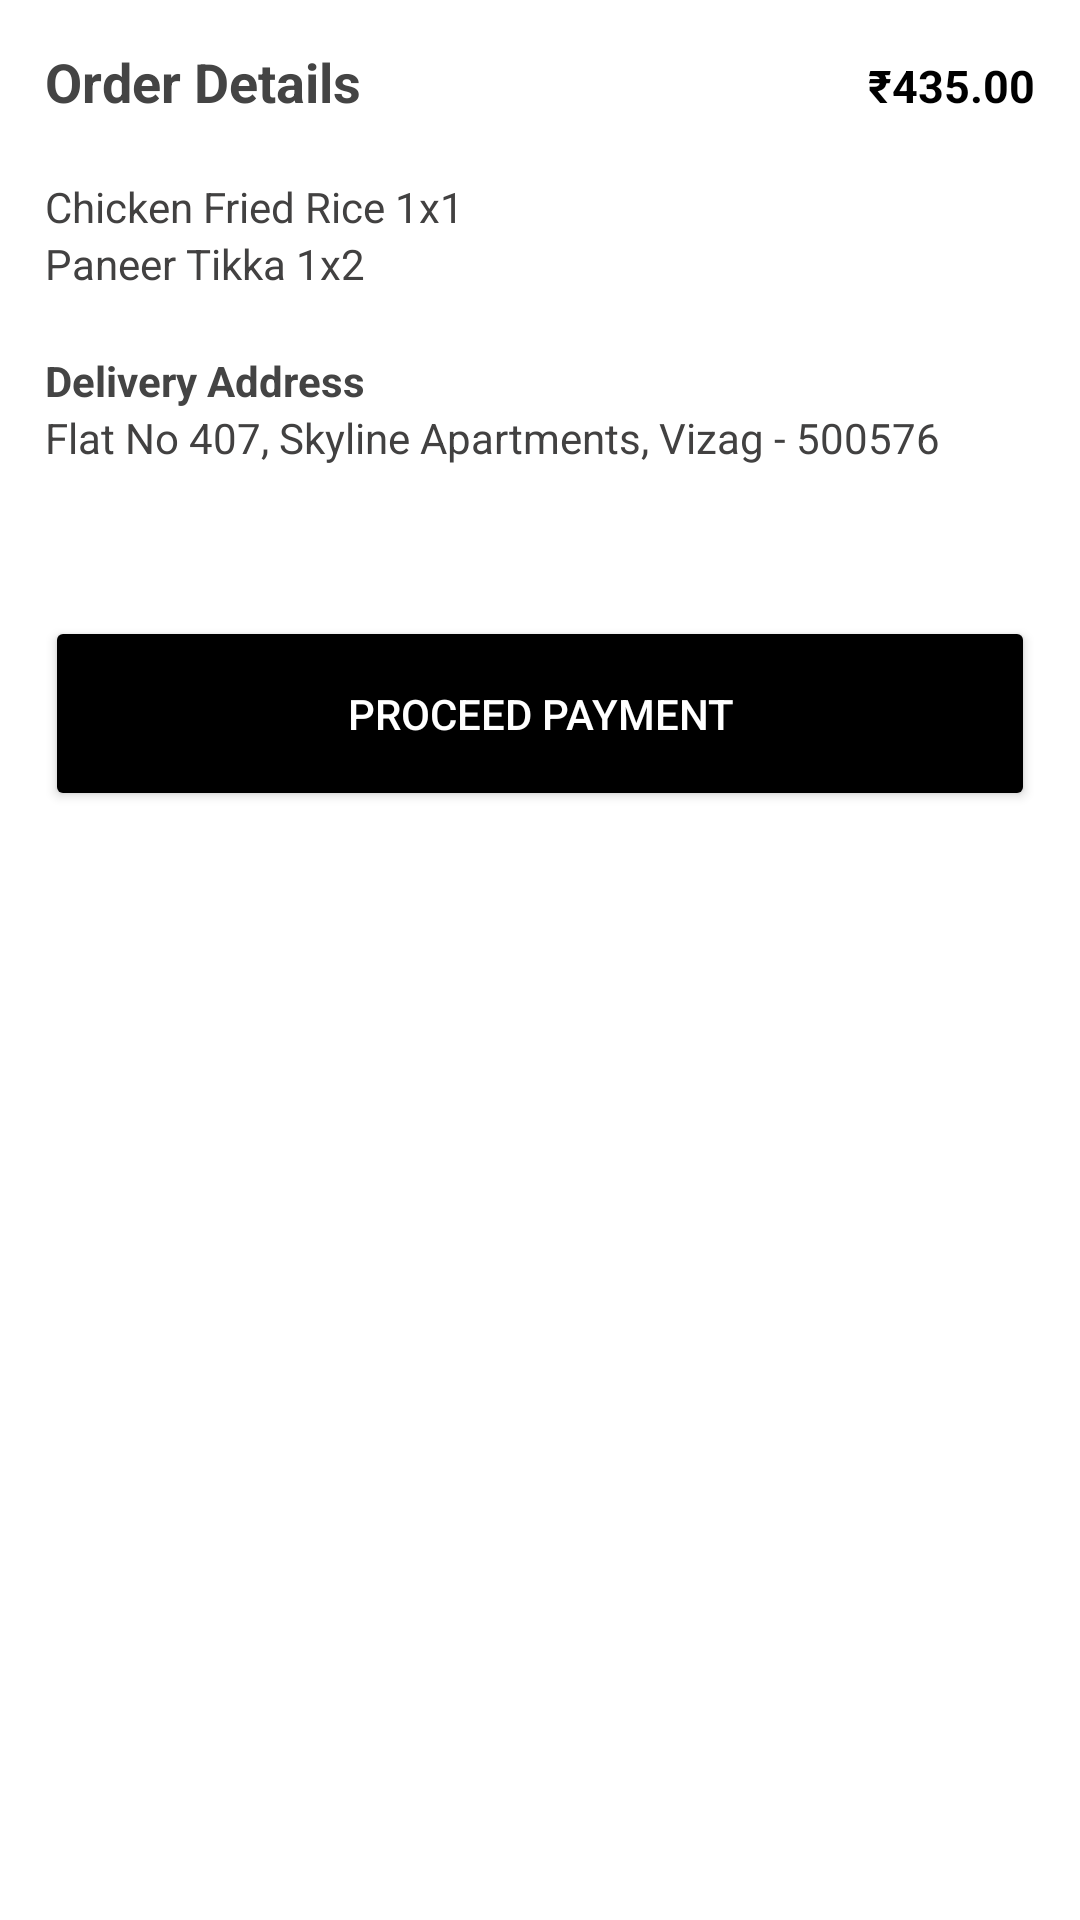

Layout XML and referenced resources for this Android screen:
<!-- AndroidManifest.xml: application theme Theme.PersistentBottomSheet -->
<!-- res/layout/bottom_sheet.xml -->
<?xml version="1.0" encoding="utf-8"?>
<LinearLayout xmlns:android="http://schemas.android.com/apk/res/android"
    xmlns:app="http://schemas.android.com/apk/res-auto"
    android:id="@+id/bottomSheet"
    android:layout_width="match_parent"
    android:layout_height="wrap_content"
    android:background="#fff"
    android:orientation="vertical"
    android:padding="15dp"
    app:behavior_hideable="true"
    app:behavior_peekHeight="56dp"
    app:layout_behavior="com.google.android.material.bottomsheet.BottomSheetBehavior">

    <LinearLayout
        android:layout_width="match_parent"
        android:layout_height="wrap_content"
        android:orientation="horizontal"
        android:layout_gravity="center_vertical"
        android:weightSum="3">

        <TextView
            android:layout_width="0dp"
            android:layout_height="wrap_content"
            android:layout_marginBottom="20dp"
            android:layout_weight="2"
            android:text="Order Details"
            android:textColor="#444"
            android:textSize="18sp"
            android:textStyle="bold" />

        <TextView
            android:layout_width="0dp"
            android:gravity="right"
            android:layout_height="wrap_content"
            android:layout_weight="1"
            android:textStyle="bold"
            android:textColor="@color/black"
            android:textSize="15dp"
            android:text="₹435.00">

        </TextView>
    </LinearLayout>


    <TextView
        android:layout_width="wrap_content"
        android:layout_height="wrap_content"
        android:text="Chicken Fried Rice 1x1"
        android:textColor="#424141"/>

    <TextView
        android:layout_width="wrap_content"
        android:layout_height="wrap_content"
        android:text="Paneer Tikka 1x2"
        android:textColor="#424141"/>

    <TextView
        android:layout_width="wrap_content"
        android:layout_height="wrap_content"
        android:layout_marginTop="20dp"
        android:text="Delivery Address"
        android:textColor="#444"
        android:textStyle="bold" />

    <TextView
        android:layout_width="wrap_content"
        android:layout_height="wrap_content"
        android:text="Flat No 407, Skyline Apartments, Vizag - 500576"
        android:textColor="#424141"/>

    <Button
        android:id="@+id/pay"
        android:layout_width="match_parent"
        android:layout_height="65dp"
        android:layout_marginTop="50dp"
        android:backgroundTint="@color/black"
        android:foreground="?attr/selectableItemBackground"
        android:text="PROCEED PAYMENT"
        android:textColor="#fff" />

</LinearLayout>
<!-- resources referenced by this layout -->
<resources>
  <style name="Theme.PersistentBottomSheet" parent="Theme.MaterialComponents.DayNight.DarkActionBar">
          
          <item name="colorPrimary">@color/purple_500</item>
          <item name="colorPrimaryVariant">@color/purple_700</item>
          <item name="colorOnPrimary">@color/white</item>
          
          <item name="colorSecondary">@color/teal_200</item>
          <item name="colorSecondaryVariant">@color/teal_700</item>
          <item name="colorOnSecondary">@color/black</item>
          
          <item name="android:statusBarColor" tools:targetApi="l">?attr/colorPrimaryVariant</item>
          
      </style>
  <!-- not gathered from this repository: default colours our renderer supplied (Android Studio template values) -->
  <color name="purple_500">#FF6200EE</color>
  <color name="purple_700">#FF3700B3</color>
  <color name="teal_200">#FF03DAC5</color>
  <color name="teal_700">#FF018786</color>
  <color name="black">#FF000000</color>
  <color name="white">#FFFFFFFF</color>
</resources>
